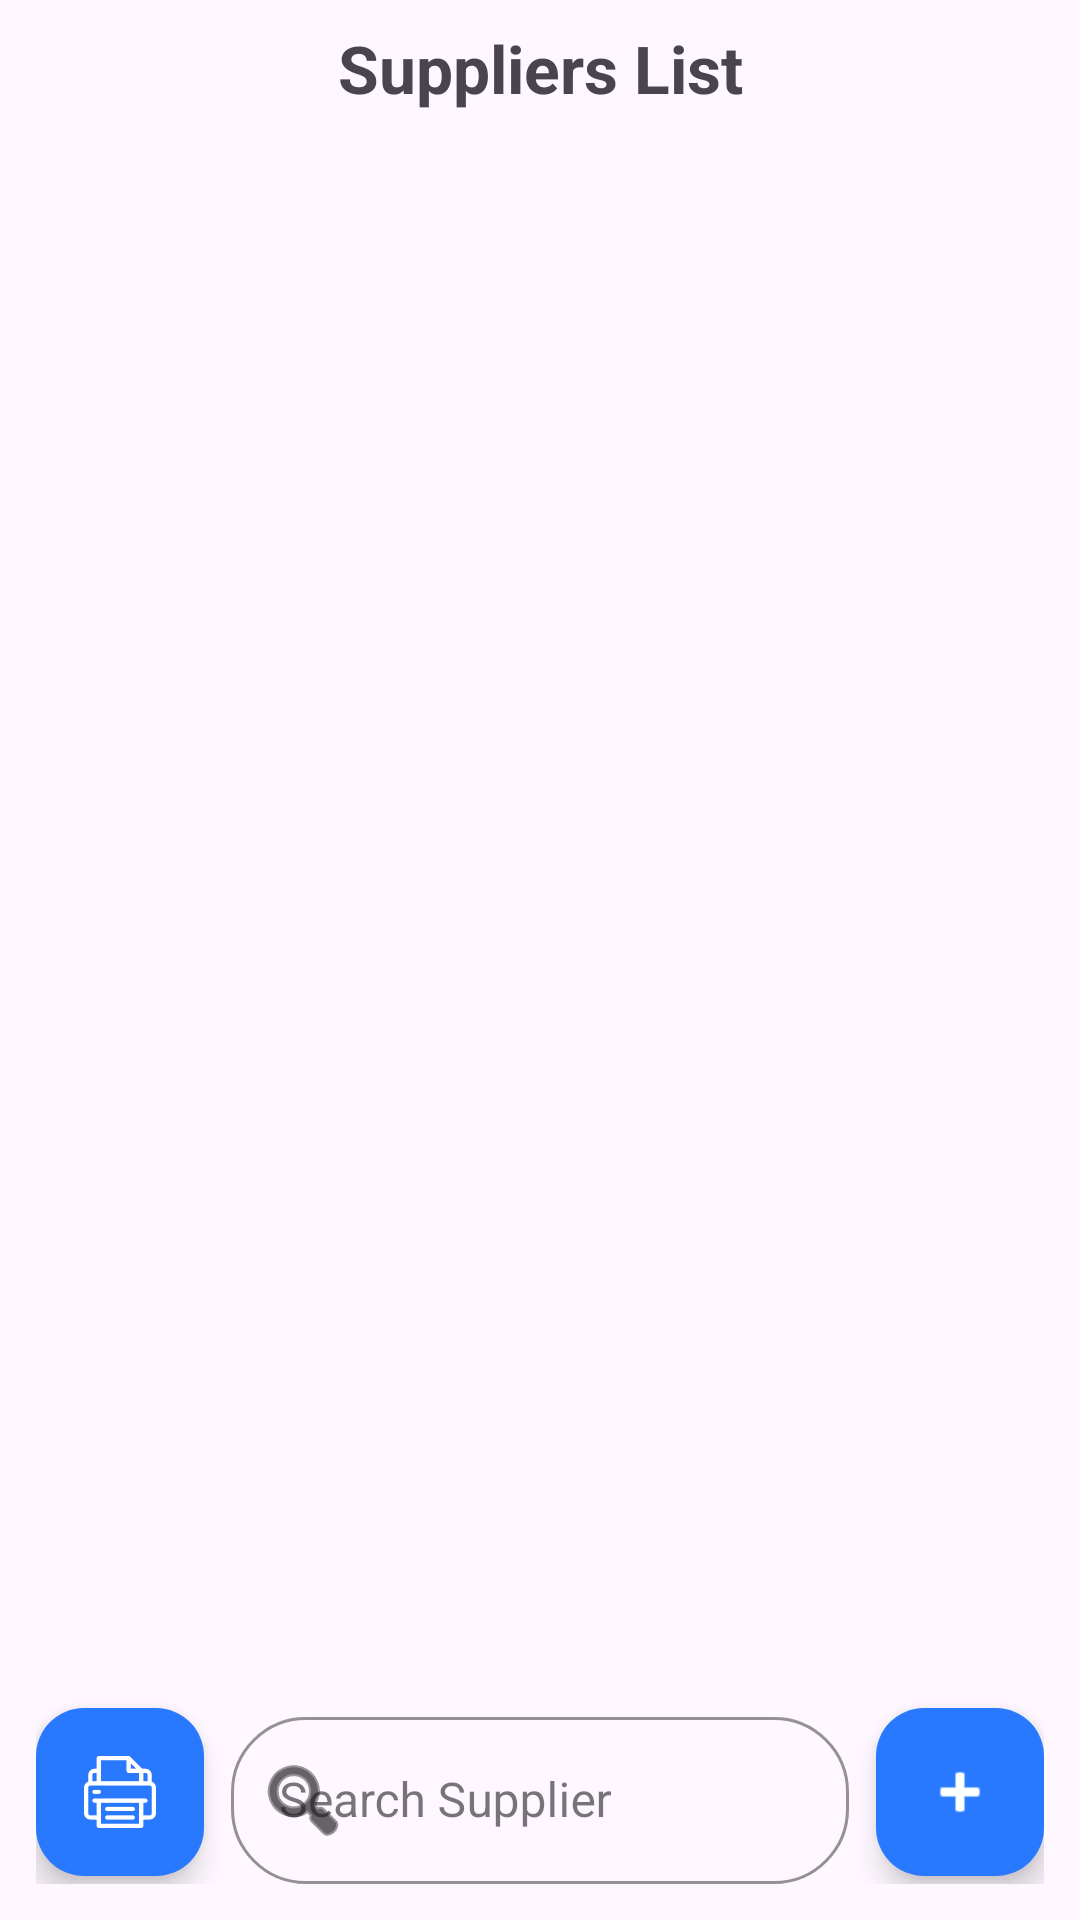

This screen was rendered from an Android layout file. Write that file and the resources it references.
<!-- AndroidManifest.xml: application theme Theme.MANAGEMART -->
<!-- res/layout/fragment_suppliers.xml -->
<?xml version="1.0" encoding="utf-8"?>
<RelativeLayout xmlns:android="http://schemas.android.com/apk/res/android"
    xmlns:app="http://schemas.android.com/apk/res-auto"
    xmlns:tools="http://schemas.android.com/tools"
    android:layout_width="match_parent"
    android:layout_height="match_parent"
    tools:context=".SuppliersFragment">

    
    <LinearLayout
        android:layout_width="match_parent"
        android:layout_height="match_parent"
        android:orientation="vertical">

        
        <TextView
            android:id="@+id/suppliersHeading"
            android:layout_width="match_parent"
            android:layout_height="wrap_content"
            android:text="Suppliers List"
            android:textSize="22sp"
            android:textStyle="bold"
            android:gravity="center"
            android:paddingVertical="8dp"/>


        
        <androidx.recyclerview.widget.RecyclerView
            android:id="@+id/suppliersList"
            android:layout_width="match_parent"
            android:layout_height="0dp"
            android:layout_weight="1"
            tools:listitem="@layout/suppliers_recycler" />

        <LinearLayout
            android:layout_width="match_parent"
            android:layout_height="wrap_content"
            android:orientation="horizontal"
            android:layout_margin="12dp"
            android:gravity="center_vertical">

            <com.google.android.material.floatingactionbutton.FloatingActionButton
                android:id="@+id/printSuppliersBtn"
                android:layout_width="wrap_content"
                android:layout_height="wrap_content"
                android:layout_marginEnd="9dp"
                android:contentDescription="Print"
                android:src="@drawable/print"
                app:backgroundTint="@color/darkblue"
                app:tint="@android:color/white" />

            <com.google.android.material.textfield.TextInputLayout
                android:id="@+id/searchTextInputLayout"
                android:layout_width="0dp"
                android:layout_height="wrap_content"
                android:layout_weight="1"
                android:hint="Search Supplier"
                style="?attr/textInputStyle"
                app:hintTextColor="@color/search_hint_color"
                app:boxStrokeColor="@color/box_stroke_color"
                app:startIconDrawable="@android:drawable/ic_menu_search"
                app:boxCornerRadiusTopStart="25dp"
                app:boxCornerRadiusTopEnd="25dp"
                app:boxCornerRadiusBottomStart="25dp"
                app:boxCornerRadiusBottomEnd="25dp">

                <com.google.android.material.textfield.TextInputEditText
                    android:id="@+id/searchSupplier"
                    android:layout_width="match_parent"
                    android:layout_height="wrap_content"
                    android:textAppearance="?attr/editTextColor"
                    android:inputType="text"
                    android:textSize="16sp" />
            </com.google.android.material.textfield.TextInputLayout>

            <com.google.android.material.floatingactionbutton.FloatingActionButton
                android:id="@+id/addSupplierBtn"
                android:layout_width="wrap_content"
                android:layout_height="wrap_content"
                android:layout_marginStart="9dp"
                android:contentDescription="Add Supplier"
                android:src="@android:drawable/ic_input_add"
                app:backgroundTint="@color/darkblue"
                app:tint="@android:color/white" />

        </LinearLayout>
    </LinearLayout>

</RelativeLayout>
<!-- res/layout/suppliers_recycler.xml (included above) -->
<?xml version="1.0" encoding="utf-8"?>
<androidx.cardview.widget.CardView xmlns:android="http://schemas.android.com/apk/res/android"
    xmlns:app="http://schemas.android.com/apk/res-auto"
    android:layout_width="match_parent"
    android:layout_height="wrap_content"
    android:layout_margin="5dp"
    app:cardElevation="0dp"
    app:cardCornerRadius="10dp">

    <LinearLayout
        android:layout_width="match_parent"
        android:layout_height="wrap_content"
        android:orientation="horizontal"
        android:padding="10dp"
        android:gravity="center"
        android:backgroundTint="@color/darkblue"
        android:background="@color/grey">

        <LinearLayout
            android:layout_width="0dp"
            android:layout_height="wrap_content"
            android:layout_weight="0.6"
            android:orientation="vertical">

            <TextView
                android:id="@+id/supplierName"
                android:layout_width="match_parent"
                android:layout_height="wrap_content"
                android:text="Priyanshu S Patel"
                android:textSize="12sp"
                android:layout_marginBottom="5dp"
                android:textStyle="bold"
                android:paddingLeft="15dp"
                android:gravity="left"
                android:textIsSelectable="true" />

            <TextView
                android:id="@+id/supplierExtraDetails"
                android:layout_width="wrap_content"
                android:layout_height="wrap_content"
                android:text="Extra Details"
                android:textSize="12sp"
                android:gravity="left"
                android:paddingLeft="15dp"
                android:textIsSelectable="true" />

        </LinearLayout>
        <TextView
            android:id="@+id/supplierNumber"
            android:layout_width="0dp"
            android:layout_height="wrap_content"
            android:layout_weight="0.4"
            android:text="9087654321"
            android:textSize="12sp"
            android:gravity="left"
            android:paddingLeft="8dp"
            android:textIsSelectable="true" />



    </LinearLayout>
</androidx.cardview.widget.CardView>
<!-- resources referenced by this layout -->
<resources>
  <color name="box_stroke_color">#000000</color>
  <color name="darkblue">#2979FF</color>
  <color name="grey">#27FDFDFF</color>
  <color name="search_hint_color">#000000</color>
  <!-- drawable print: png bitmap (drawable, 2189 bytes) -->
  <style name="Theme.MANAGEMART" parent="Base.Theme.MANAGEMART" />
  <style name="Base.Theme.MANAGEMART" parent="Theme.Material3.DayNight.NoActionBar">
          
           <item name="colorPrimary">#2979FF</item>
           <item name="textInputStyle">@style/Widget.ManageMart.TextInputLayout</item>
           <item name="editTextColor">@color/black</item>
  
      </style>
  <style name="Widget.ManageMart.TextInputLayout" parent="Widget.MaterialComponents.TextInputLayout.OutlinedBox">
          <item name="boxStrokeColor">@color/black</item> 
          <item name="hintTextColor">@color/black</item>
          <item name="startIconTint">@color/black</item>
      </style>
  <color name="black">#FF000000</color>
</resources>
